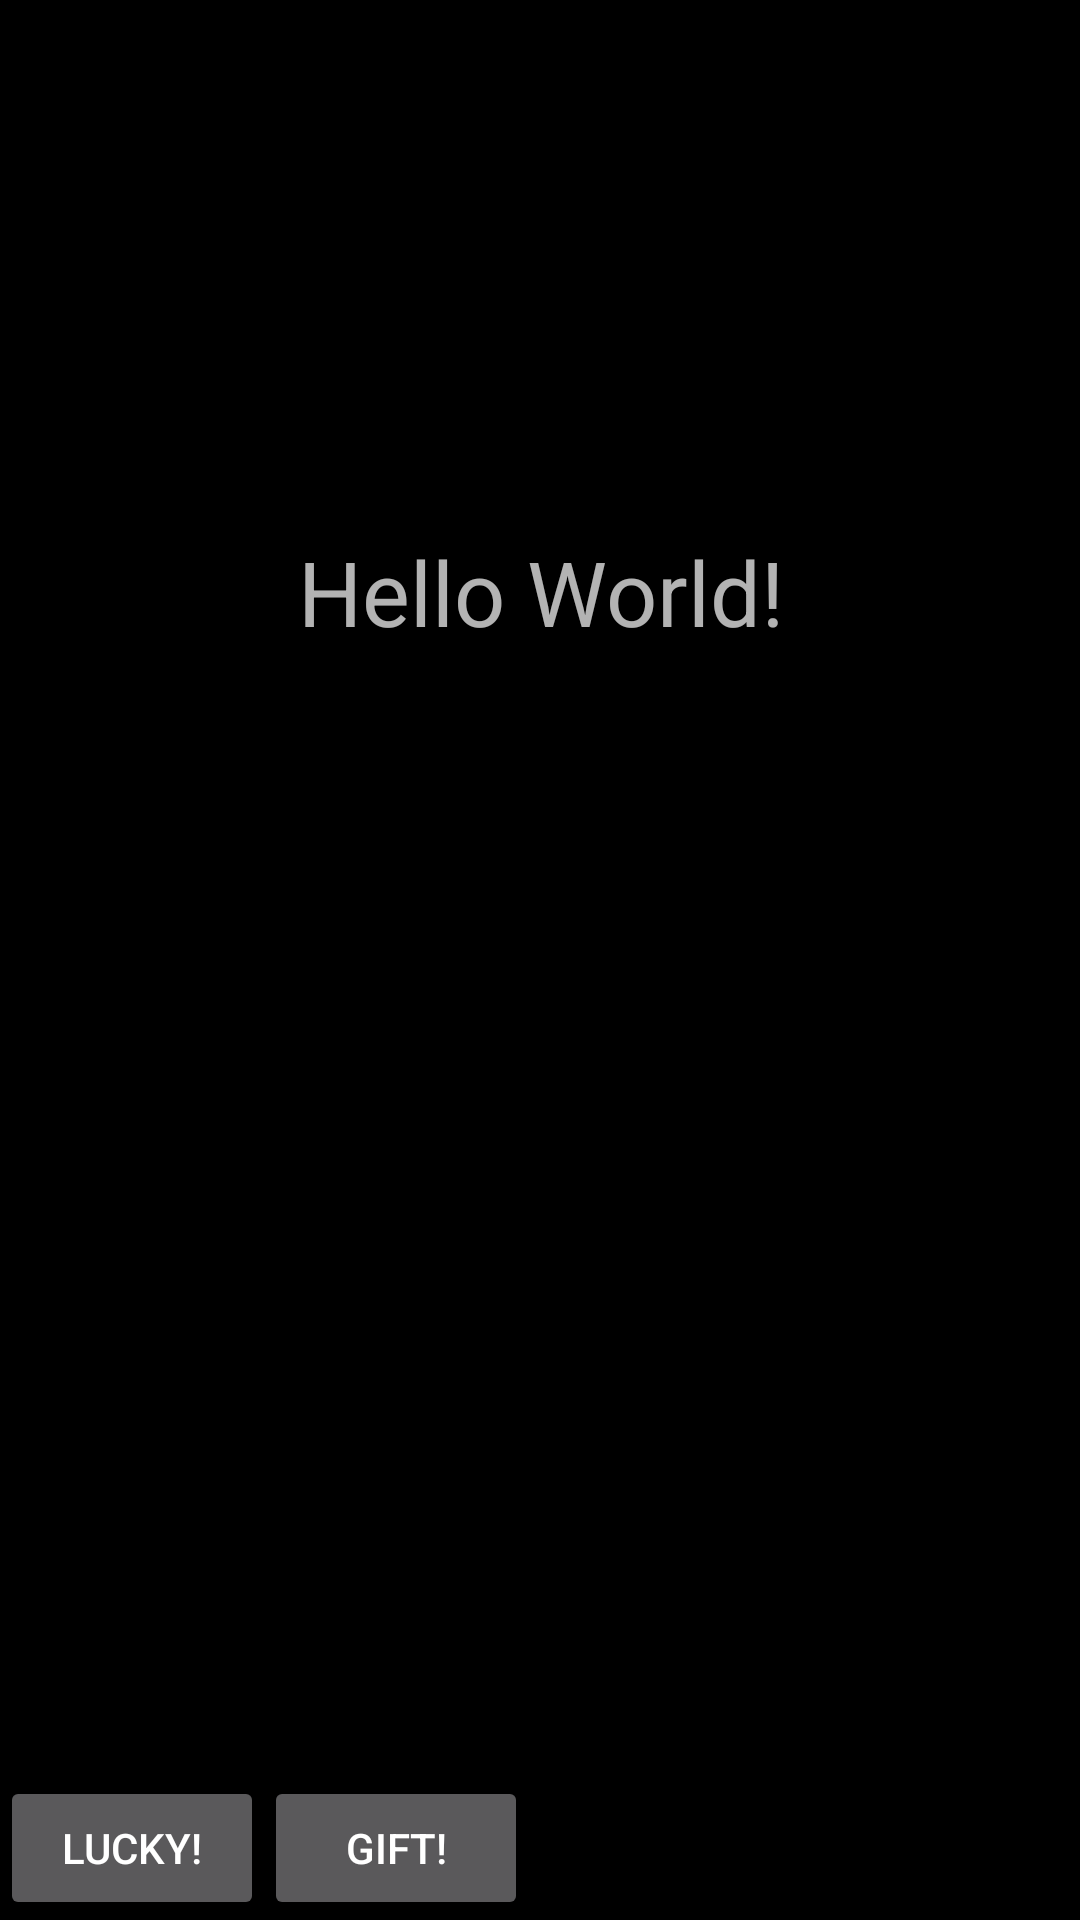

The Android layout XML behind this screen, and the referenced resources:
<!-- AndroidManifest.xml: application theme WatchTheme -->
<!-- res/layout/activity_main.xml -->
<?xml version="1.0" encoding="utf-8"?>
<LinearLayout xmlns:android="http://schemas.android.com/apk/res/android"
android:layout_width="match_parent"
android:layout_height="match_parent"
android:orientation="vertical" >

<TextView
    android:id="@+id/text"
    android:layout_width="match_parent"
    android:layout_height="0dp"
    android:text="Hello World!"
    android:gravity="center"
    android:textSize="30dp"
    android:layout_weight="2"/>

    <LinearLayout
        android:layout_width="match_parent"
        android:layout_height="wrap_content"
        android:orientation="horizontal"
        android:layout_weight="1">

        <Button
            android:layout_width="wrap_content"
            android:layout_height="wrap_content"
            android:text="@string/btn_lottery"
            android:onClick="onClickLotteryButton"
            android:layout_gravity="bottom"/>

        <Button
            android:layout_width="wrap_content"
            android:layout_height="wrap_content"
            android:text="@string/btn_gift"
            android:onClick="onClickGiftButton"
            android:layout_gravity="bottom"/>
    </LinearLayout>

</LinearLayout>
<!-- resources referenced by this layout -->
<resources>
  <string name="btn_gift">Gift!</string>
  <string name="btn_lottery">Lucky!</string>
  <style name="WatchTheme" parent="@style/Theme.AppCompat.NoActionBar">
          <item name="android:windowBackground">@color/backgroundColor</item>
      </style>
  <color name="backgroundColor">#000000</color>
</resources>
